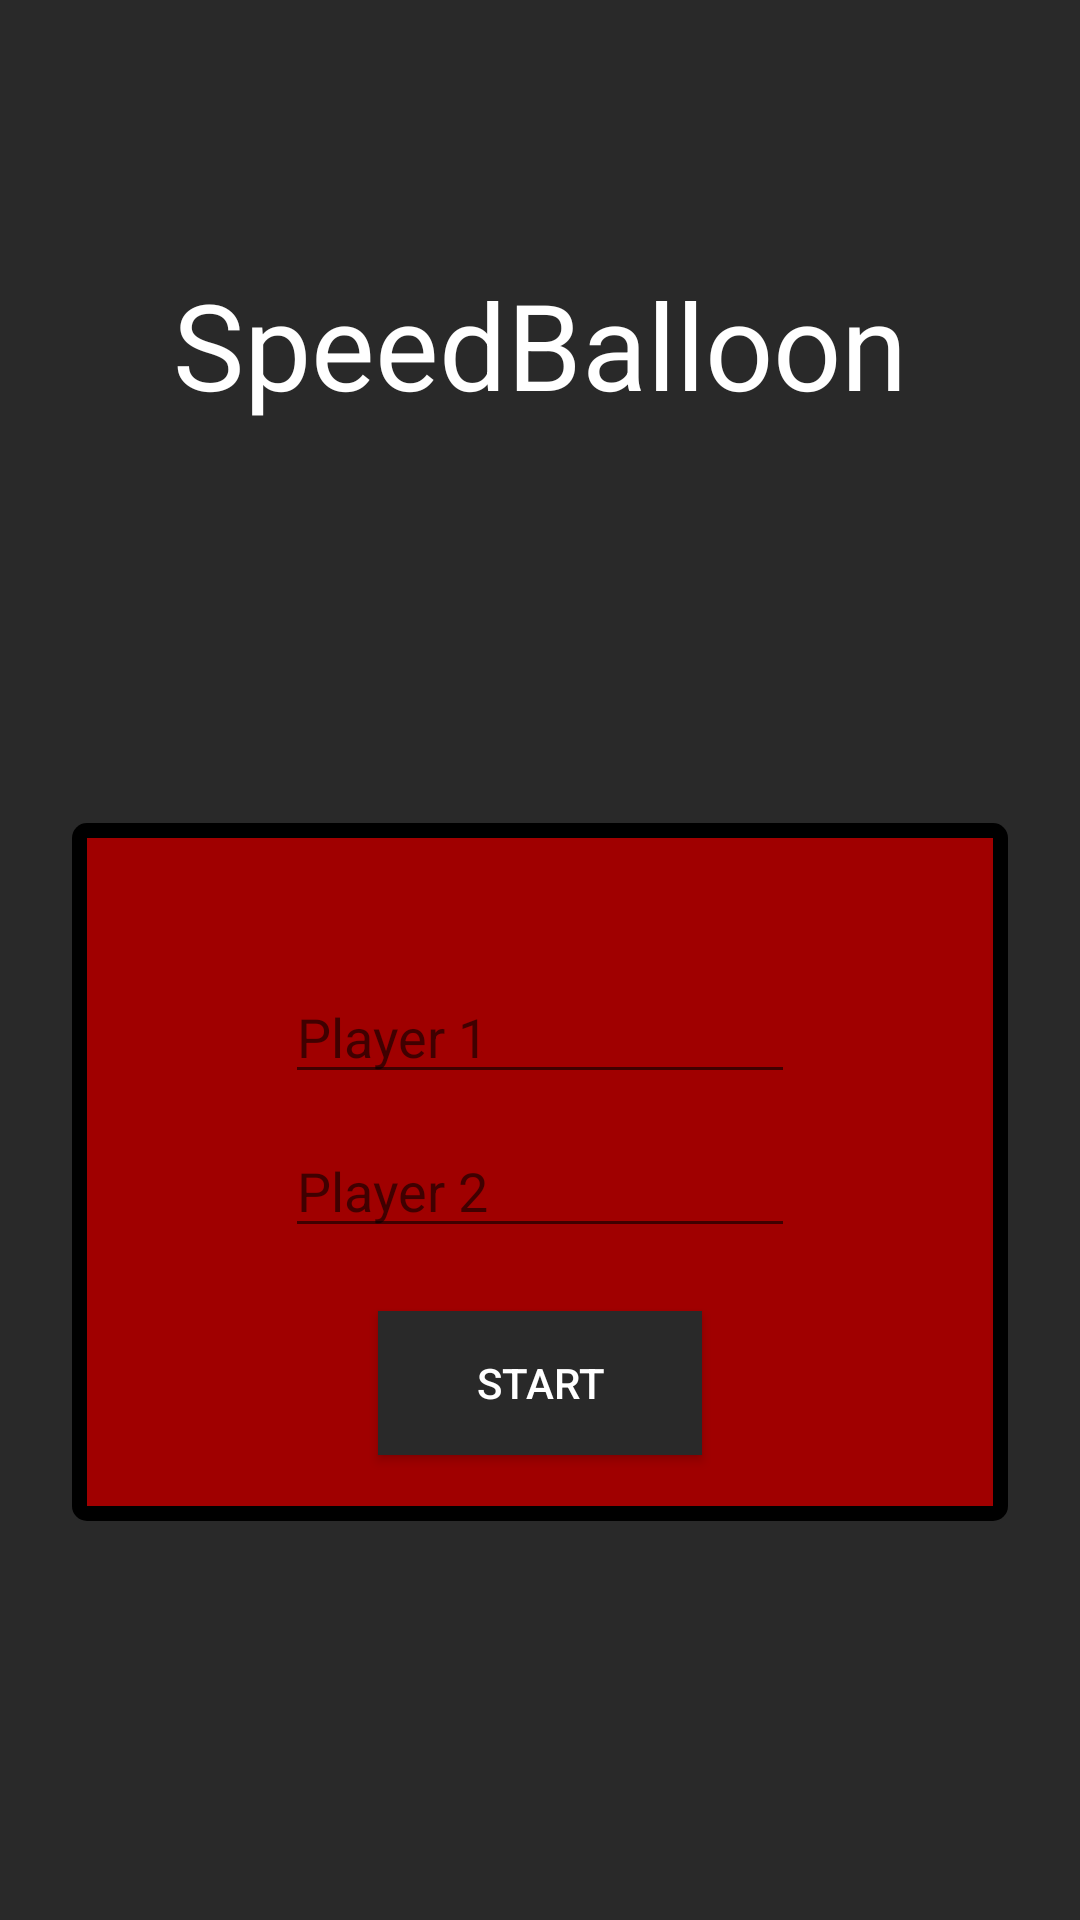

Reconstruct the res/layout file that produces this screen, plus the resources it refers to.
<!-- AndroidManifest.xml: application theme AppTheme -->
<!-- res/layout/activity_config_speed_balloon.xml -->
<?xml version="1.0" encoding="utf-8"?>

<android.support.constraint.ConstraintLayout xmlns:android="http://schemas.android.com/apk/res/android"
    xmlns:app="http://schemas.android.com/apk/res-auto"
    xmlns:tools="http://schemas.android.com/tools"
    android:layout_width="match_parent"
    android:layout_height="match_parent"
    android:background="#292929"
    tools:context=".ConfigSpeedBalloonActivity"
    tools:layout_editor_absoluteY="25dp">

    <RelativeLayout
        android:id="@+id/relativeLayout"
        android:layout_width="312dp"
        android:layout_height="0dp"
        android:layout_marginBottom="133dp"
        android:background="@drawable/line"
        app:layout_constraintBottom_toBottomOf="parent"
        app:layout_constraintEnd_toEndOf="parent"
        app:layout_constraintHorizontal_bias="0.5"
        app:layout_constraintStart_toStartOf="parent"
        app:layout_constraintTop_toBottomOf="@+id/textView2">

        <android.support.constraint.ConstraintLayout
            android:id="@+id/relativeLayout6"
            android:layout_width="match_parent"
            android:layout_height="match_parent"
            android:background="#a00000">

            <Button
                android:id="@+id/bStart"
                android:layout_width="108dp"
                android:layout_height="wrap_content"
                android:layout_marginBottom="17dp"
                android:background="#292929"
                android:text="@string/bStart"
                android:textColor="#fff"
                app:layout_constraintBottom_toBottomOf="parent"
                app:layout_constraintEnd_toEndOf="parent"
                app:layout_constraintLeft_toLeftOf="parent"
                app:layout_constraintRight_toRightOf="parent"
                app:layout_constraintStart_toStartOf="parent"
                tools:layout_editor_absoluteY="381dp" />

            <EditText
                android:id="@+id/editText"
                android:layout_width="170dp"
                android:layout_height="wrap_content"
                android:layout_marginTop="44dp"
                android:ems="10"
                android:hint="@string/player1"
                android:inputType="textPersonName"
                app:layout_constraintEnd_toEndOf="parent"
                app:layout_constraintHorizontal_bias="0.5"
                app:layout_constraintStart_toStartOf="parent"
                app:layout_constraintTop_toTopOf="parent" />

            <EditText
                android:id="@+id/editText2"
                android:layout_width="170dp"
                android:layout_height="wrap_content"
                android:layout_marginTop="10dp"
                android:ems="10"
                android:inputType="textPersonName"
                android:hint="@string/player2"
                app:layout_constraintEnd_toEndOf="parent"
                app:layout_constraintHorizontal_bias="0.5"
                app:layout_constraintStart_toStartOf="parent"
                app:layout_constraintTop_toBottomOf="@+id/editText" />

        </android.support.constraint.ConstraintLayout>

    </RelativeLayout>

    <TextView
        android:id="@+id/textView2"
        android:layout_width="wrap_content"
        android:layout_height="wrap_content"
        android:layout_marginBottom="133dp"
        android:layout_marginTop="88dp"
        android:text="@string/speedTitle"
        android:textColor="@android:color/white"
        android:textSize="40dp"
        app:layout_constraintBottom_toTopOf="@+id/relativeLayout"
        app:layout_constraintEnd_toEndOf="parent"
        app:layout_constraintStart_toStartOf="parent"
        app:layout_constraintTop_toTopOf="parent" />

</android.support.constraint.ConstraintLayout>
<!-- resources referenced by this layout -->
<resources>
  <!-- drawable line (drawable) -->
  <?xml version="1.0" encoding="utf-8"?>
  
  <shape xmlns:android="http://schemas.android.com/apk/res/android" android:shape="rectangle">
      <corners android:radius="5dp"/>
      <padding android:left="5dp" android:right="5dp" android:top="5dp" android:bottom="5dp"/>
      <solid android:color="#000"/>
  </shape>
  <string name="bStart">Start</string>
  <string name="player1">Player 1</string>
  <string name="player2">Player 2</string>
  <string name="speedTitle">SpeedBalloon</string>
  <style name="AppTheme" parent="@style/Theme.AppCompat.Light.NoActionBar">
          
          <item name="colorPrimary">@color/colorPrimary</item>
          <item name="colorPrimaryDark">@color/colorPrimaryDark</item>
          <item name="colorAccent">@color/colorAccent</item>
          <item name="android:windowFullscreen">true</item>
      </style>
  <!-- not gathered from this repository: default colours our renderer supplied (Android Studio template values) -->
  <color name="colorPrimary">#FF6200EE</color>
  <color name="colorPrimaryDark">#FF3700B3</color>
  <color name="colorAccent">#FF03DAC5</color>
</resources>
